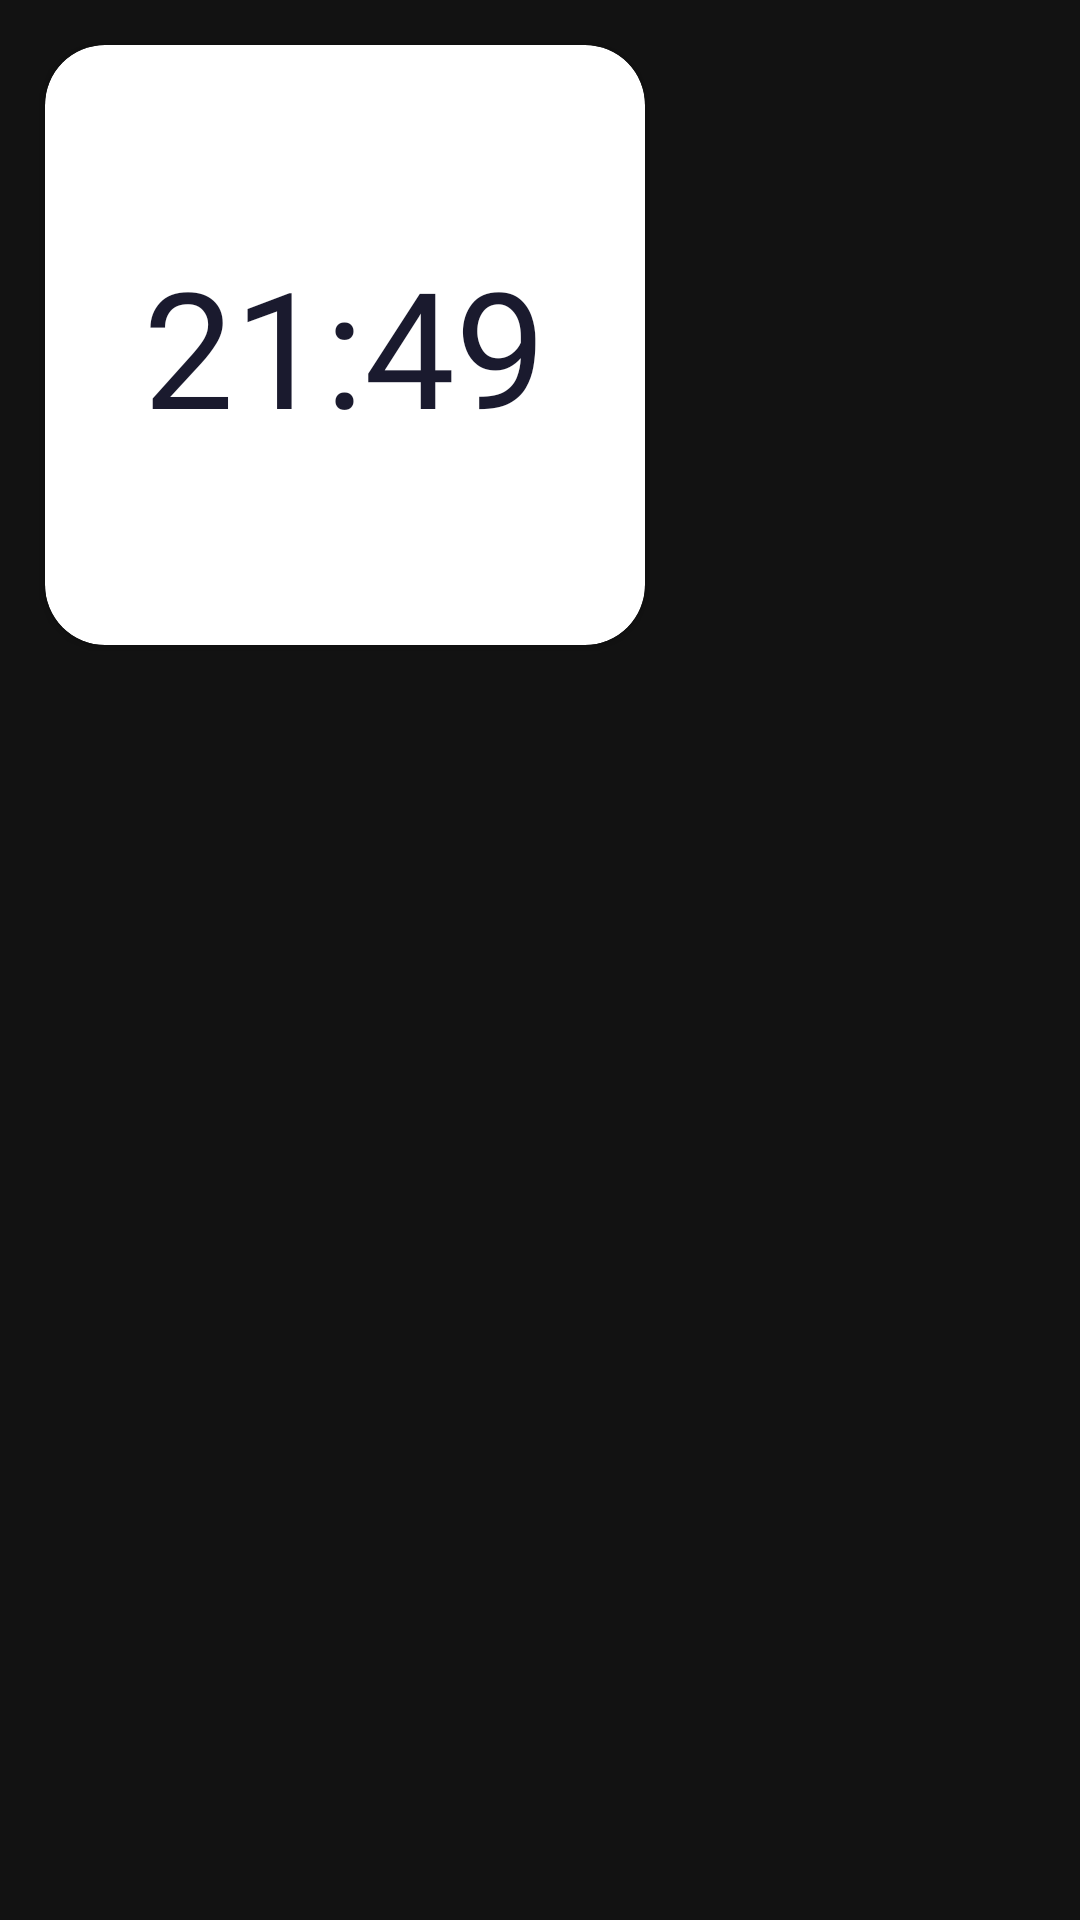

Here is an Android app screen rendered from its layout file. Give the layout XML and the strings, colors and styles it references.
<!-- AndroidManifest.xml: application theme AppTheme -->
<!-- res/layout/date_time_card.xml -->
<?xml version="1.0" encoding="utf-8"?>
<RelativeLayout xmlns:android="http://schemas.android.com/apk/res/android"
    android:layout_width="match_parent"
    android:layout_height="wrap_content"
    xmlns:app="http://schemas.android.com/apk/res-auto">

    <androidx.cardview.widget.CardView
        android:layout_width="200dp"
        android:layout_height="200dp"
        android:layout_margin="15dp"
        app:cardCornerRadius="20dp"
        android:backgroundTint="@color/white"
        >
        <RelativeLayout
            android:layout_width="match_parent"
            android:layout_height="match_parent"
            >
            <TextView
                android:layout_width="wrap_content"
                android:layout_height="wrap_content"
                android:text="21:49"
                android:textColor="@color/colorPrimaryDark"
                android:fontFamily="@font/questrial"
                android:textSize="54sp"
                android:layout_centerInParent="true"
                android:layout_marginTop="40dp"/>

        </RelativeLayout>
    </androidx.cardview.widget.CardView>

    <RelativeLayout
        android:visibility="gone"
        android:layout_width="wrap_content" android:layout_height="wrap_content">

        <TextView
            android:id="@+id/message"
            android:layout_width="wrap_content"
            android:layout_height="wrap_content"
            />
        <TextView
            android:layout_width="wrap_content"
            android:layout_height="wrap_content"
            android:id="@+id/timemsg"
           />

    </RelativeLayout>

</RelativeLayout>
<!-- resources referenced by this layout -->
<resources>
  <color name="colorPrimaryDark">#1a1a2e</color>
  <color name="white">#ffffff</color>
  <style name="AppTheme" parent="Theme.MaterialComponents.NoActionBar">
          
          <item name="colorPrimary">@color/colorPrimary</item>
          <item name="colorPrimaryDark">@color/colorPrimaryDark</item>
          <item name="colorAccent">@color/colorAccent</item>
      </style>
  <color name="colorPrimary">#16213e</color>
  <color name="colorAccent">#0f3460</color>
</resources>
